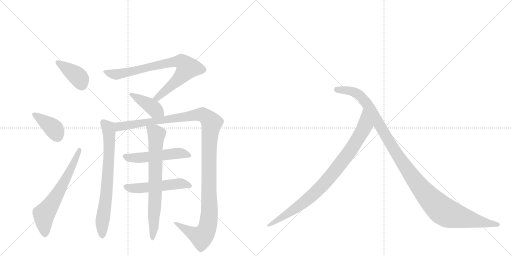
t = 0.00 s
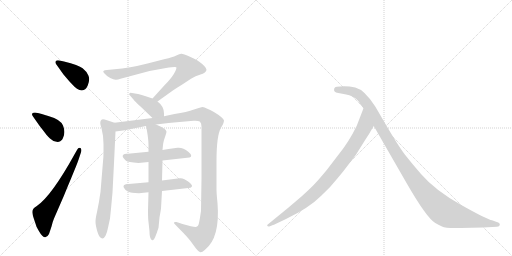
t = 1.97 s
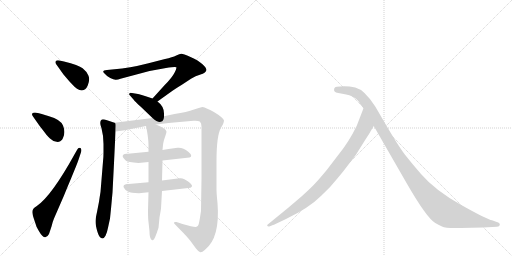
t = 3.94 s
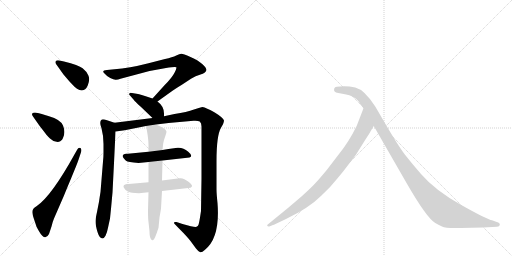
t = 5.91 s
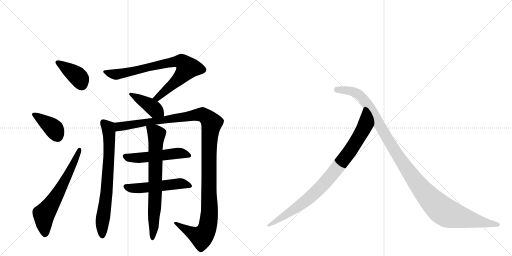
t = 7.87 s
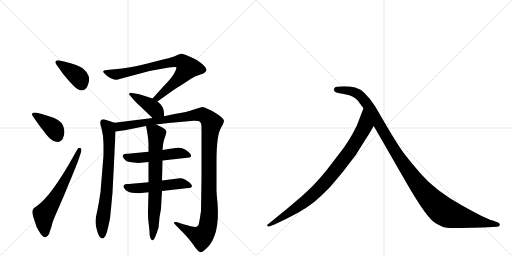
t = 9.84 s

The animated SVG that drew these frames (rendered in a browser with its animation timeline set to each time). Animation: 12 CSS @keyframes rules; one cycle of 9.84 s.

<svg version="1.1" viewBox="0 0 2048 1024" xmlns="http://www.w3.org/2000/svg">
  <g stroke="lightgray" stroke-dasharray="1,1" stroke-width="1" transform="scale(4, 4)">
    <line x1="0" y1="0" x2="256" y2="256"></line>
    <line x1="256" y1="0" x2="0" y2="256"></line>
    <line x1="128" y1="0" x2="128" y2="256"></line>
    <line x1="0" y1="128" x2="256" y2="128"></line>
    <line x1="256" y1="0" x2="512" y2="256"></line>
    <line x1="512" y1="0" x2="256" y2="256"></line>
    <line x1="384" y1="0" x2="384" y2="256"></line>
    <line x1="256" y1="128" x2="512" y2="128"></line>
  </g>
<g transform="scale(1, -1) translate(0, -850)">
   <style type="text/css">
    @keyframes keyframes0 {
      from {
       stroke: black;
       stroke-dashoffset: 389;
       stroke-width: 128;
       }
       56% {
       animation-timing-function: step-end;
       stroke: black;
       stroke-dashoffset: 0;
       stroke-width: 128;
       }
       to {
       stroke: black;
       stroke-width: 1024;
       }
       }
       #make-me-a-hanzi-animation-0 {
         animation: keyframes0 0.566569s both;
         animation-delay: 0.000000s;
         animation-timing-function: linear;
       }
    @keyframes keyframes1 {
      from {
       stroke: black;
       stroke-dashoffset: 388;
       stroke-width: 128;
       }
       56% {
       animation-timing-function: step-end;
       stroke: black;
       stroke-dashoffset: 0;
       stroke-width: 128;
       }
       to {
       stroke: black;
       stroke-width: 1024;
       }
       }
       #make-me-a-hanzi-animation-1 {
         animation: keyframes1 0.565755s both;
         animation-delay: 0.566569s;
         animation-timing-function: linear;
       }
    @keyframes keyframes2 {
      from {
       stroke: black;
       stroke-dashoffset: 629;
       stroke-width: 128;
       }
       67% {
       animation-timing-function: step-end;
       stroke: black;
       stroke-dashoffset: 0;
       stroke-width: 128;
       }
       to {
       stroke: black;
       stroke-width: 1024;
       }
       }
       #make-me-a-hanzi-animation-2 {
         animation: keyframes2 0.761882s both;
         animation-delay: 1.132324s;
         animation-timing-function: linear;
       }
    @keyframes keyframes3 {
      from {
       stroke: black;
       stroke-dashoffset: 781;
       stroke-width: 128;
       }
       72% {
       animation-timing-function: step-end;
       stroke: black;
       stroke-dashoffset: 0;
       stroke-width: 128;
       }
       to {
       stroke: black;
       stroke-width: 1024;
       }
       }
       #make-me-a-hanzi-animation-3 {
         animation: keyframes3 0.885579s both;
         animation-delay: 1.894206s;
         animation-timing-function: linear;
       }
    @keyframes keyframes4 {
      from {
       stroke: black;
       stroke-dashoffset: 404;
       stroke-width: 128;
       }
       57% {
       animation-timing-function: step-end;
       stroke: black;
       stroke-dashoffset: 0;
       stroke-width: 128;
       }
       to {
       stroke: black;
       stroke-width: 1024;
       }
       }
       #make-me-a-hanzi-animation-4 {
         animation: keyframes4 0.578776s both;
         animation-delay: 2.779785s;
         animation-timing-function: linear;
       }
    @keyframes keyframes5 {
      from {
       stroke: black;
       stroke-dashoffset: 723;
       stroke-width: 128;
       }
       70% {
       animation-timing-function: step-end;
       stroke: black;
       stroke-dashoffset: 0;
       stroke-width: 128;
       }
       to {
       stroke: black;
       stroke-width: 1024;
       }
       }
       #make-me-a-hanzi-animation-5 {
         animation: keyframes5 0.838379s both;
         animation-delay: 3.358561s;
         animation-timing-function: linear;
       }
    @keyframes keyframes6 {
      from {
       stroke: black;
       stroke-dashoffset: 1239;
       stroke-width: 128;
       }
       80% {
       animation-timing-function: step-end;
       stroke: black;
       stroke-dashoffset: 0;
       stroke-width: 128;
       }
       to {
       stroke: black;
       stroke-width: 1024;
       }
       }
       #make-me-a-hanzi-animation-6 {
         animation: keyframes6 1.258301s both;
         animation-delay: 4.196940s;
         animation-timing-function: linear;
       }
    @keyframes keyframes7 {
      from {
       stroke: black;
       stroke-dashoffset: 506;
       stroke-width: 128;
       }
       62% {
       animation-timing-function: step-end;
       stroke: black;
       stroke-dashoffset: 0;
       stroke-width: 128;
       }
       to {
       stroke: black;
       stroke-width: 1024;
       }
       }
       #make-me-a-hanzi-animation-7 {
         animation: keyframes7 0.661784s both;
         animation-delay: 5.455241s;
         animation-timing-function: linear;
       }
    @keyframes keyframes8 {
      from {
       stroke: black;
       stroke-dashoffset: 509;
       stroke-width: 128;
       }
       62% {
       animation-timing-function: step-end;
       stroke: black;
       stroke-dashoffset: 0;
       stroke-width: 128;
       }
       to {
       stroke: black;
       stroke-width: 1024;
       }
       }
       #make-me-a-hanzi-animation-8 {
         animation: keyframes8 0.664225s both;
         animation-delay: 6.117025s;
         animation-timing-function: linear;
       }
    @keyframes keyframes9 {
      from {
       stroke: black;
       stroke-dashoffset: 720;
       stroke-width: 128;
       }
       70% {
       animation-timing-function: step-end;
       stroke: black;
       stroke-dashoffset: 0;
       stroke-width: 128;
       }
       to {
       stroke: black;
       stroke-width: 1024;
       }
       }
       #make-me-a-hanzi-animation-9 {
         animation: keyframes9 0.835938s both;
         animation-delay: 6.781250s;
         animation-timing-function: linear;
       }
    @keyframes keyframes10 {
      from {
       stroke: black;
       stroke-dashoffset: 882;
       stroke-width: 128;
       }
       74% {
       animation-timing-function: step-end;
       stroke: black;
       stroke-dashoffset: 0;
       stroke-width: 128;
       }
       to {
       stroke: black;
       stroke-width: 1024;
       }
       }
       #make-me-a-hanzi-animation-10 {
         animation: keyframes10 0.967773s both;
         animation-delay: 7.617188s;
         animation-timing-function: linear;
       }
    @keyframes keyframes11 {
      from {
       stroke: black;
       stroke-dashoffset: 1149;
       stroke-width: 128;
       }
       79% {
       animation-timing-function: step-end;
       stroke: black;
       stroke-dashoffset: 0;
       stroke-width: 128;
       }
       to {
       stroke: black;
       stroke-width: 1024;
       }
       }
       #make-me-a-hanzi-animation-11 {
         animation: keyframes11 1.185059s both;
         animation-delay: 8.584961s;
         animation-timing-function: linear;
       }
</style>
<path d="M 238 608 Q 226 610 223 605 Q 220 600 224 594 L 232 583 Q 246 563 254 552 L 278 524 L 298 503 Q 308 494 318 490 Q 340 483 350.5 507 Q 361 531 353.5 548 Q 346 565 330.5 577 Q 315 589 256 604 L 238 608 Z" fill="lightgray"></path> 
<path d="M 140 400 Q 132 400 129 396 Q 126 392 132 384 L 158 347 L 182 316 Q 184 312 200 296 Q 211 286 222 284 Q 232 280 241 285 Q 250 290 252 298 Q 263 321 252 348 Q 242 372 196 385 Q 190 387 183 389 L 167 394 Q 157 397 156 397 L 140 400 Z" fill="lightgray"></path> 
<path d="M 300 236 Q 205 64 146 25 Q 132 16 132 12 Q 128 6 130 -4 Q 131 -12 138.5 -34 Q 146 -56 146 -57 L 156 -75 Q 180 -117 196 -86 L 206 -56 Q 210 -38 216 -24 L 256 68 Q 262 84 285 138.5 Q 308 193 314 211 L 324 241 Q 328 253 322 258 Q 314 262 308 250 L 300 236 Z" fill="lightgray"></path> 
<path d="M 630 444 L 690 487 Q 696 492 726 510 L 764 535 Q 782 546 802 552 Q 822 558 826 570 Q 826 578 810 593 Q 794 608 762 622 Q 730 636 725 635 Q 719 634 705 628 Q 690 621 660 614 L 594 597 Q 516 577 458 573 L 428 570 Q 406 569 416 558 Q 426 546 441 538 Q 456 530 464 531 Q 472 531 482 535 L 598 566 L 664 578 Q 702 584 705 581 Q 708 578 698 559 Q 688 539 658 509 L 610 456 C 590 434 606 427 630 444 Z" fill="lightgray"></path> 
<path d="M 656 385 L 656 396 Q 656 425 630 444 L 610 456 L 586 464 Q 558 473 552 474 L 528 478 Q 518 480 518 476 Q 514 472 520 468 L 534 452 Q 542 442 562 424 L 610 378 C 632 357 656 355 656 385 Z" fill="lightgray"></path> 
<path d="M 458 359 L 446 363 L 428 369 Q 410 375 406 371 Q 396 363 406 337 Q 414 307 414 274 L 414 237 Q 414 222 412 204 L 402 82 Q 398 58 396 43 L 388 2 Q 382 -24 382 -37 Q 382 -51 390 -78 Q 398 -104 410 -104 Q 416 -104 422 -93 Q 428 -82 432 -61 L 440 -24 L 444 15 L 450 80 L 456 198 L 462 324 C 463 354 464 357 458 359 Z" fill="lightgray"></path> 
<path d="M 774 367 Q 792 368 799 364 Q 806 359 806 344 L 806 262 L 806 136 L 804 6 L 800 -20 Q 796 -44 794 -49 Q 792 -54 786 -57 Q 779 -60 730 -46 L 706 -38 Q 702 -37 699 -38 Q 696 -40 696 -42 Q 696 -44 722 -70 Q 748 -96 762 -114 L 784 -144 Q 794 -157 801 -159 Q 808 -160 820 -149 Q 881 -101 870 38 Q 866 77 866 92 L 866 206 Q 866 308 884 339 L 892 353 Q 896 363 896 368 Q 893 379 859 400 Q 824 420 810 422 Q 804 422 776 412 Q 748 401 698 394 L 656 385 L 610 378 L 458 359 C 428 355 432 320 462 324 L 492 328 Q 498 329 504 330 L 584 346 L 624 352 L 674 358 L 774 367 Z" fill="lightgray"></path> 
<path d="M 594 243 L 522 236 Q 509 235 505 235 Q 477 231 504 207 Q 511 201 554 198 L 594 202 L 650 208 L 758 220 Q 774 226 753 243.5 Q 732 261 710 259 L 674 254 L 650 250 L 594 243 Z" fill="lightgray"></path> 
<path d="M 594 121 L 526 115 Q 513 114 508 114 Q 490 111 495 100.5 Q 500 90 511.5 84.5 Q 523 79 556 77 L 594 81 L 648 86 L 762 99 Q 777 105 755.5 122 Q 734 139 719 137 L 648 128 L 594 121 Z" fill="lightgray"></path> 
<path d="M 584 346 L 588 326 Q 594 291 594 270 L 594 243 L 594 202 L 594 121 L 594 81 L 592 8 Q 592 -26 594 -38 L 598 -76 Q 598 -84 599 -92 Q 603 -113 612 -111 Q 618 -111 634 -61 L 638 -20 Q 644 15 644 16 L 648 86 L 648 128 L 650 208 L 650 250 L 652 270 Q 652 275 656 290 L 662 308 Q 666 320 666 323 Q 664 333 646 342 L 624 352 C 597 364 579 373 584 346 Z" fill="lightgray"></path> 
<path d="M 1483 326 L 1495 346 C 1510 372 1465 445 1454 417 L 1427 347 Q 1395 281 1353 230 L 1307 170 Q 1273 129 1261 117 Q 1250 104 1207 65 L 1153 19 L 1071 -48 Q 1068 -49 1069 -53 Q 1071 -57 1077 -56 L 1092 -50 Q 1095 -50 1102 -46 L 1144 -26 Q 1236 18 1286 68 Q 1322 101 1351 138 Q 1381 174 1384 179 L 1423 230 L 1458 286 Q 1483 325 1483 326 Z" fill="lightgray"></path> 
<path d="M 1495 346 L 1625 120 Q 1706 -21 1741 -42 Q 1753 -49 1768 -56 Q 1783 -64 1844 -62 L 1932 -60 L 1988 -57 Q 1998 -57 1999 -50 Q 2001 -42 1987 -38 L 1968 -31 Q 1950 -29 1845 30 Q 1741 88 1684 154 Q 1649 194 1620 231 Q 1592 268 1540 357 L 1501 424 Q 1458 491 1421 500 Q 1385 508 1347 503 Q 1339 503 1337 496 Q 1332 481 1353 478 L 1380 473 Q 1417 466 1433 446 Q 1437 439 1454 417 L 1495 346 Z" fill="lightgray"></path> 
      <clipPath id="make-me-a-hanzi-clip-0">
      <path d="M 238 608 Q 226 610 223 605 Q 220 600 224 594 L 232 583 Q 246 563 254 552 L 278 524 L 298 503 Q 308 494 318 490 Q 340 483 350.5 507 Q 361 531 353.5 548 Q 346 565 330.5 577 Q 315 589 256 604 L 238 608 Z" fill="lightgray"></path>
      </clipPath>
      <path clip-path="url(#make-me-a-hanzi-clip-0)" d="M 232 600 L 307 548 L 327 511 " fill="none" id="make-me-a-hanzi-animation-0" stroke-dasharray="261 522" stroke-linecap="round"></path>

      <clipPath id="make-me-a-hanzi-clip-1">
      <path d="M 140 400 Q 132 400 129 396 Q 126 392 132 384 L 158 347 L 182 316 Q 184 312 200 296 Q 211 286 222 284 Q 232 280 241 285 Q 250 290 252 298 Q 263 321 252 348 Q 242 372 196 385 Q 190 387 183 389 L 167 394 Q 157 397 156 397 L 140 400 Z" fill="lightgray"></path>
      </clipPath>
      <path clip-path="url(#make-me-a-hanzi-clip-1)" d="M 137 392 L 216 335 L 232 304 " fill="none" id="make-me-a-hanzi-animation-1" stroke-dasharray="260 520" stroke-linecap="round"></path>

      <clipPath id="make-me-a-hanzi-clip-2">
      <path d="M 300 236 Q 205 64 146 25 Q 132 16 132 12 Q 128 6 130 -4 Q 131 -12 138.5 -34 Q 146 -56 146 -57 L 156 -75 Q 180 -117 196 -86 L 206 -56 Q 210 -38 216 -24 L 256 68 Q 262 84 285 138.5 Q 308 193 314 211 L 324 241 Q 328 253 322 258 Q 314 262 308 250 L 300 236 Z" fill="lightgray"></path>
      </clipPath>
      <path clip-path="url(#make-me-a-hanzi-clip-2)" d="M 181 -84 L 176 -7 L 265 135 L 318 252 " fill="none" id="make-me-a-hanzi-animation-2" stroke-dasharray="501 1002" stroke-linecap="round"></path>

      <clipPath id="make-me-a-hanzi-clip-3">
      <path d="M 630 444 L 690 487 Q 696 492 726 510 L 764 535 Q 782 546 802 552 Q 822 558 826 570 Q 826 578 810 593 Q 794 608 762 622 Q 730 636 725 635 Q 719 634 705 628 Q 690 621 660 614 L 594 597 Q 516 577 458 573 L 428 570 Q 406 569 416 558 Q 426 546 441 538 Q 456 530 464 531 Q 472 531 482 535 L 598 566 L 664 578 Q 702 584 705 581 Q 708 578 698 559 Q 688 539 658 509 L 610 456 C 590 434 606 427 630 444 Z" fill="lightgray"></path>
      </clipPath>
      <path clip-path="url(#make-me-a-hanzi-clip-3)" d="M 422 564 L 428 558 L 471 553 L 658 596 L 727 603 L 748 576 L 738 560 L 640 467 L 618 458 " fill="none" id="make-me-a-hanzi-animation-3" stroke-dasharray="653 1306" stroke-linecap="round"></path>

      <clipPath id="make-me-a-hanzi-clip-4">
      <path d="M 656 385 L 656 396 Q 656 425 630 444 L 610 456 L 586 464 Q 558 473 552 474 L 528 478 Q 518 480 518 476 Q 514 472 520 468 L 534 452 Q 542 442 562 424 L 610 378 C 632 357 656 355 656 385 Z" fill="lightgray"></path>
      </clipPath>
      <path clip-path="url(#make-me-a-hanzi-clip-4)" d="M 524 473 L 596 431 L 647 391 " fill="none" id="make-me-a-hanzi-animation-4" stroke-dasharray="276 552" stroke-linecap="round"></path>

      <clipPath id="make-me-a-hanzi-clip-5">
      <path d="M 458 359 L 446 363 L 428 369 Q 410 375 406 371 Q 396 363 406 337 Q 414 307 414 274 L 414 237 Q 414 222 412 204 L 402 82 Q 398 58 396 43 L 388 2 Q 382 -24 382 -37 Q 382 -51 390 -78 Q 398 -104 410 -104 Q 416 -104 422 -93 Q 428 -82 432 -61 L 440 -24 L 444 15 L 450 80 L 456 198 L 462 324 C 463 354 464 357 458 359 Z" fill="lightgray"></path>
      </clipPath>
      <path clip-path="url(#make-me-a-hanzi-clip-5)" d="M 412 363 L 436 327 L 437 238 L 426 76 L 409 -40 L 409 -95 " fill="none" id="make-me-a-hanzi-animation-5" stroke-dasharray="595 1190" stroke-linecap="round"></path>

      <clipPath id="make-me-a-hanzi-clip-6">
      <path d="M 774 367 Q 792 368 799 364 Q 806 359 806 344 L 806 262 L 806 136 L 804 6 L 800 -20 Q 796 -44 794 -49 Q 792 -54 786 -57 Q 779 -60 730 -46 L 706 -38 Q 702 -37 699 -38 Q 696 -40 696 -42 Q 696 -44 722 -70 Q 748 -96 762 -114 L 784 -144 Q 794 -157 801 -159 Q 808 -160 820 -149 Q 881 -101 870 38 Q 866 77 866 92 L 866 206 Q 866 308 884 339 L 892 353 Q 896 363 896 368 Q 893 379 859 400 Q 824 420 810 422 Q 804 422 776 412 Q 748 401 698 394 L 656 385 L 610 378 L 458 359 C 428 355 432 320 462 324 L 492 328 Q 498 329 504 330 L 584 346 L 624 352 L 674 358 L 774 367 Z" fill="lightgray"></path>
      </clipPath>
      <path clip-path="url(#make-me-a-hanzi-clip-6)" d="M 469 331 L 477 344 L 792 392 L 822 385 L 846 358 L 836 254 L 838 7 L 827 -68 L 806 -97 L 700 -42 " fill="none" id="make-me-a-hanzi-animation-6" stroke-dasharray="1111 2222" stroke-linecap="round"></path>

      <clipPath id="make-me-a-hanzi-clip-7">
      <path d="M 594 243 L 522 236 Q 509 235 505 235 Q 477 231 504 207 Q 511 201 554 198 L 594 202 L 650 208 L 758 220 Q 774 226 753 243.5 Q 732 261 710 259 L 674 254 L 650 250 L 594 243 Z" fill="lightgray"></path>
      </clipPath>
      <path clip-path="url(#make-me-a-hanzi-clip-7)" d="M 504 221 L 585 221 L 707 237 L 753 231 " fill="none" id="make-me-a-hanzi-animation-7" stroke-dasharray="378 756" stroke-linecap="round"></path>

      <clipPath id="make-me-a-hanzi-clip-8">
      <path d="M 594 121 L 526 115 Q 513 114 508 114 Q 490 111 495 100.5 Q 500 90 511.5 84.5 Q 523 79 556 77 L 594 81 L 648 86 L 762 99 Q 777 105 755.5 122 Q 734 139 719 137 L 648 128 L 594 121 Z" fill="lightgray"></path>
      </clipPath>
      <path clip-path="url(#make-me-a-hanzi-clip-8)" d="M 505 104 L 548 97 L 715 116 L 756 110 " fill="none" id="make-me-a-hanzi-animation-8" stroke-dasharray="381 762" stroke-linecap="round"></path>

      <clipPath id="make-me-a-hanzi-clip-9">
      <path d="M 584 346 L 588 326 Q 594 291 594 270 L 594 243 L 594 202 L 594 121 L 594 81 L 592 8 Q 592 -26 594 -38 L 598 -76 Q 598 -84 599 -92 Q 603 -113 612 -111 Q 618 -111 634 -61 L 638 -20 Q 644 15 644 16 L 648 86 L 648 128 L 650 208 L 650 250 L 652 270 Q 652 275 656 290 L 662 308 Q 666 320 666 323 Q 664 333 646 342 L 624 352 C 597 364 579 373 584 346 Z" fill="lightgray"></path>
      </clipPath>
      <path clip-path="url(#make-me-a-hanzi-clip-9)" d="M 591 342 L 626 313 L 621 66 L 610 -105 " fill="none" id="make-me-a-hanzi-animation-9" stroke-dasharray="592 1184" stroke-linecap="round"></path>

      <clipPath id="make-me-a-hanzi-clip-10">
      <path d="M 1483 326 L 1495 346 C 1510 372 1465 445 1454 417 L 1427 347 Q 1395 281 1353 230 L 1307 170 Q 1273 129 1261 117 Q 1250 104 1207 65 L 1153 19 L 1071 -48 Q 1068 -49 1069 -53 Q 1071 -57 1077 -56 L 1092 -50 Q 1095 -50 1102 -46 L 1144 -26 Q 1236 18 1286 68 Q 1322 101 1351 138 Q 1381 174 1384 179 L 1423 230 L 1458 286 Q 1483 325 1483 326 Z" fill="lightgray"></path>
      </clipPath>
      <path clip-path="url(#make-me-a-hanzi-clip-10)" d="M 1454 409 L 1460 349 L 1452 330 L 1403 250 L 1316 137 L 1213 38 L 1074 -52 " fill="none" id="make-me-a-hanzi-animation-10" stroke-dasharray="754 1508" stroke-linecap="round"></path>

      <clipPath id="make-me-a-hanzi-clip-11">
      <path d="M 1495 346 L 1625 120 Q 1706 -21 1741 -42 Q 1753 -49 1768 -56 Q 1783 -64 1844 -62 L 1932 -60 L 1988 -57 Q 1998 -57 1999 -50 Q 2001 -42 1987 -38 L 1968 -31 Q 1950 -29 1845 30 Q 1741 88 1684 154 Q 1649 194 1620 231 Q 1592 268 1540 357 L 1501 424 Q 1458 491 1421 500 Q 1385 508 1347 503 Q 1339 503 1337 496 Q 1332 481 1353 478 L 1380 473 Q 1417 466 1433 446 Q 1437 439 1454 417 L 1495 346 Z" fill="lightgray"></path>
      </clipPath>
      <path clip-path="url(#make-me-a-hanzi-clip-11)" d="M 1348 491 L 1420 480 L 1456 451 L 1640 155 L 1701 76 L 1766 11 L 1799 -7 L 1850 -21 L 1990 -49 " fill="none" id="make-me-a-hanzi-animation-11" stroke-dasharray="1021 2042" stroke-linecap="round"></path>

</g>
</svg>
